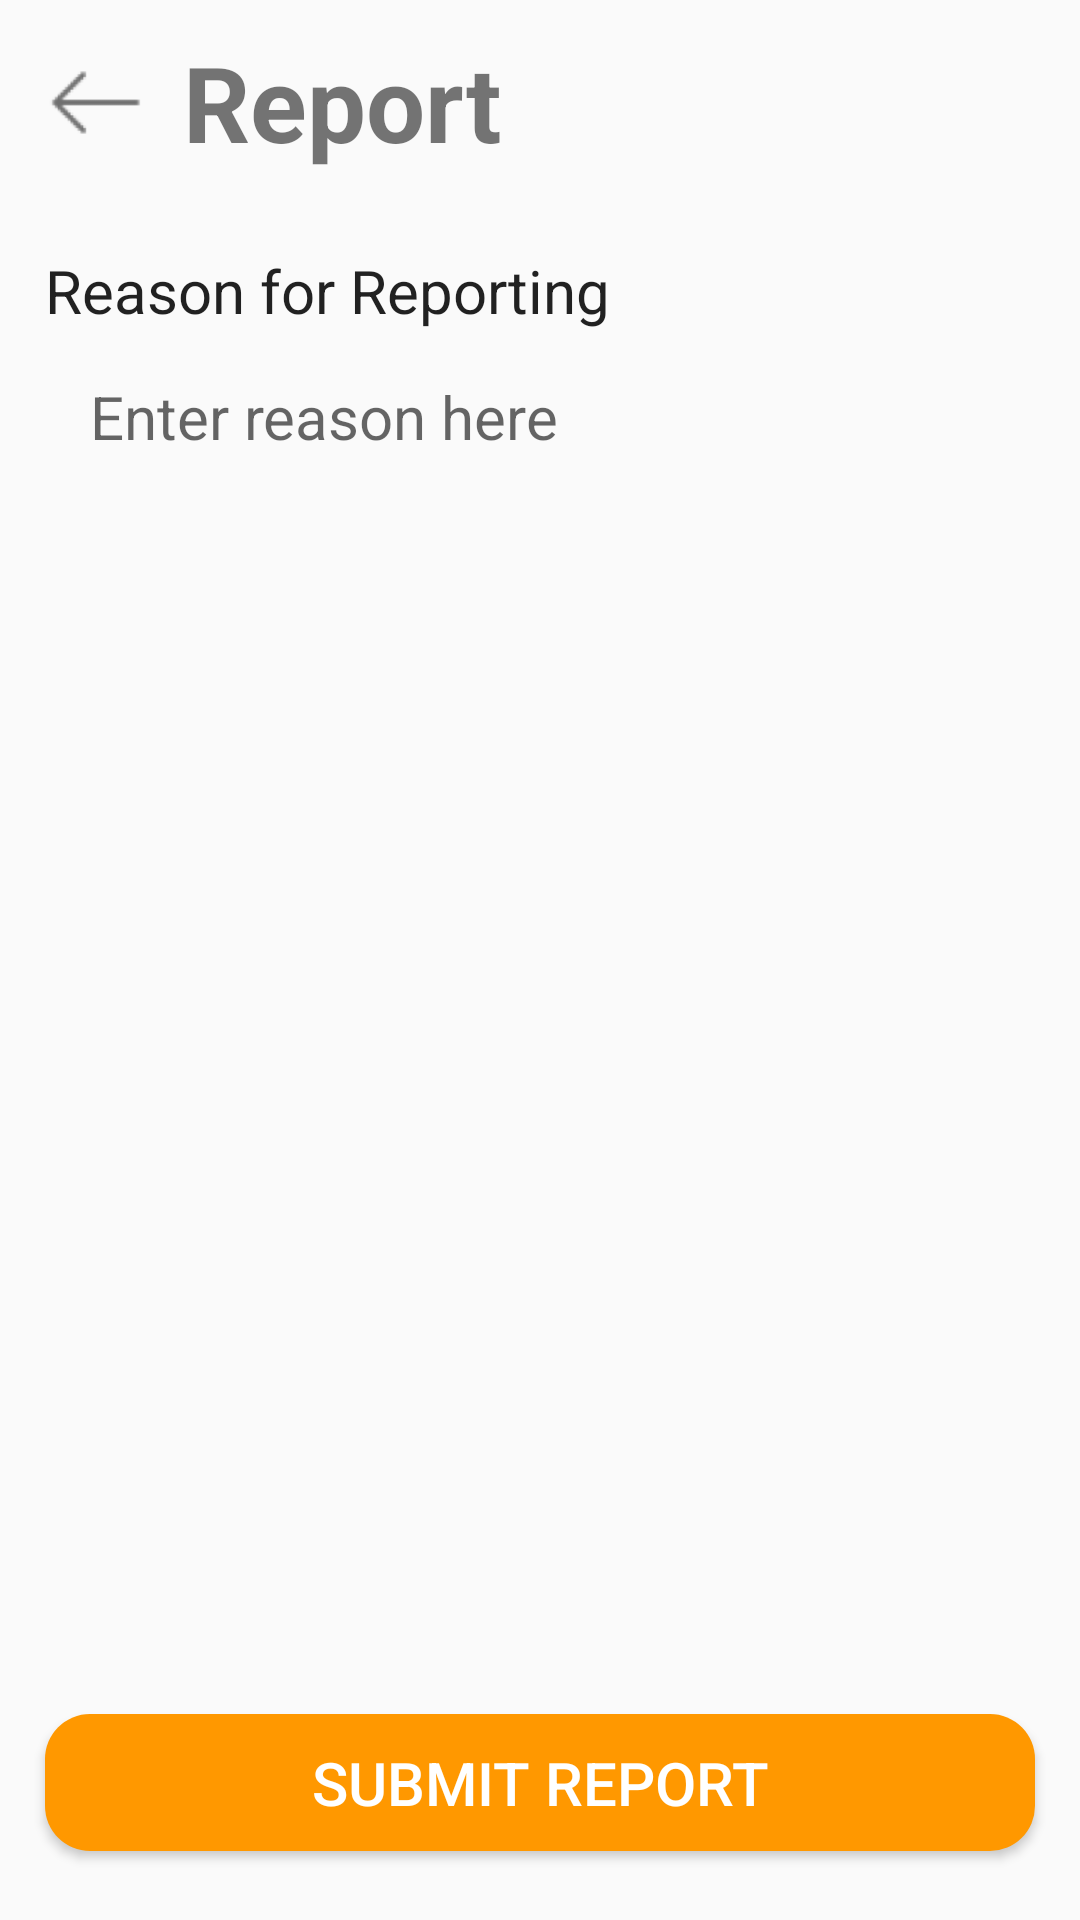

Produce the Android XML layout that renders to this screen, including the resource entries it uses.
<!-- AndroidManifest.xml: application theme Theme.I200781 -->
<!-- res/layout/activity_report.xml -->
<?xml version="1.0" encoding="utf-8"?>
<LinearLayout xmlns:android="http://schemas.android.com/apk/res/android"
    xmlns:app="http://schemas.android.com/apk/res-auto"
    xmlns:tools="http://schemas.android.com/tools"
    android:layout_width="match_parent"
    android:layout_height="match_parent"
    android:orientation="vertical"
    android:weightSum="14"
    tools:context=".PostItem">

    <LinearLayout
        android:layout_width="match_parent"
        android:layout_height="0dp"
        android:layout_weight="1.5"
        android:orientation="horizontal"
        android:layout_marginLeft="15dp"
        android:layout_marginRight="15dp"
        android:weightSum="14">

        <ImageView
            android:id="@+id/backArrow"
            android:layout_width="0dp"
            android:layout_height="match_parent"
            android:layout_weight="1.5"
            android:src="@drawable/back_arrow"
            android:clickable="true"></ImageView>
        <TextView
            android:layout_width="0dp"
            android:layout_height="match_parent"
            android:layout_weight="12.5"
            android:layout_marginLeft="12dp"
            android:text="Report"
            android:textSize="35dp"
            android:gravity="center_vertical"
            android:textStyle="bold"></TextView>
    </LinearLayout>
    <TextView
        android:id="@+id/divider"
        android:layout_width="match_parent"
        android:layout_height="2dp"
        android:background="@drawable/divider"
        android:layout_below="@id/txtChat"></TextView>

    <LinearLayout
        android:layout_width="match_parent"
        android:layout_height="0dp"
        android:layout_weight="9"
        android:orientation="vertical"
        android:weightSum="10"
        android:layout_marginLeft="15dp"
        android:layout_marginRight="15dp"
        >

        <TextView
            android:layout_width="match_parent"
            android:layout_height="0dp"
            android:layout_weight="1"
            android:text="Reason for Reporting"
            android:textSize="20dp"
            style="@style/CardView.Dark"
            android:gravity="bottom"
            android:layout_marginTop="0dp"></TextView>
        <EditText
            android:id="@+id/eTReport"
            android:layout_width="match_parent"
            android:layout_height="0dp"
            android:layout_weight="2"
            android:inputType="text"
            android:paddingLeft="15dp"
            android:background="@drawable/circular_background"
            android:hint="Enter reason here"
            android:textSize="20dp"
            android:gravity="left"
            android:paddingTop="5dp"
            android:layout_marginTop="10dp"
            />

    </LinearLayout>

    <TextView
        android:layout_width="match_parent"
        android:layout_height="0dp"
        android:layout_weight="2"></TextView>
    <Button
        android:layout_width="match_parent"
        android:layout_height="0dp"
        android:layout_weight="1"
        android:layout_marginLeft="15dp"
        android:layout_marginRight="15dp"
        android:background="@drawable/circular_background_orange"
        android:backgroundTint="#FF9800"
        android:text="Submit Report"
        android:textColor="@color/white"
        android:textSize="20dp"></Button>

</LinearLayout>
<!-- resources referenced by this layout -->
<resources>
  <color name="white">#FFFFFFFF</color>
  <!-- drawable back_arrow: png bitmap (drawable, 779 bytes) -->
  <!-- drawable circular_background_orange (drawable) -->
  <?xml version="1.0" encoding="utf-8"?>
  <shape xmlns:android="http://schemas.android.com/apk/res/android"
      android:shape="rectangle">
      <solid android:color="#ECA320" /> 
      <corners android:radius="15dp" /> 
  </shape>
  <style name="Theme.I200781" parent="Theme.AppCompat.DayNight.NoActionBar">
          
          <item name="colorPrimary">@color/purple_500</item>
          <item name="colorPrimaryVariant">@color/purple_700</item>
          <item name="colorOnPrimary">@color/white</item>
          
          <item name="colorSecondary">@color/teal_200</item>
          <item name="colorSecondaryVariant">@color/teal_700</item>
          <item name="colorOnSecondary">@color/black</item>
          
          <item name="android:statusBarColor">?attr/colorPrimaryVariant</item>
          
      </style>
  <color name="purple_500">#FF6200EE</color>
  <color name="purple_700">#FF3700B3</color>
  <color name="teal_200">#FF03DAC5</color>
  <color name="teal_700">#FF018786</color>
  <color name="black">#FF000000</color>
</resources>
